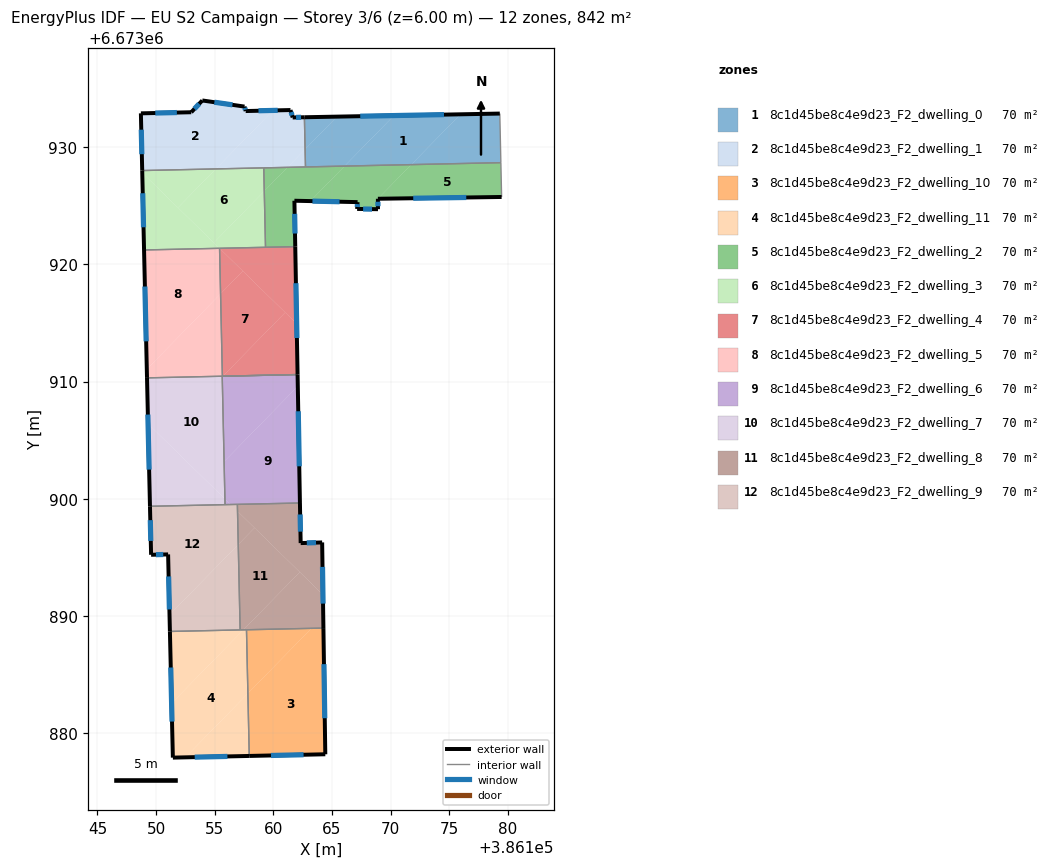
=== STOREY PLAN SPEC (per zone: floor XY polygon, exterior-wall plan segments, windows/doors) ===
zone 1: 8c1d45be8c4e9d23_F2_dwelling_0  (70.2 m²)
  floor: (386175.95, 6673932.79) (386171.76, 6673928.50) (386166.07, 6673928.38) (386170.28, 6673932.68)
  floor: (386179.31, 6673932.86) (386179.40, 6673928.67) (386171.76, 6673928.50) (386175.95, 6673932.79)
  floor: (386170.28, 6673932.68) (386166.07, 6673928.38) (386162.74, 6673928.30) (386162.71, 6673929.81) (386165.43, 6673932.59)
  floor: (386165.43, 6673932.59) (386162.71, 6673929.81) (386162.65, 6673932.54)
  exterior wall: (386179.31, 6673932.86) – (386162.65, 6673932.54)  [16.7 m]
    window: (386174.55, 6673932.77) – (386167.41, 6673932.63)  [9.2 m²]
  interior walls: 3
zone 2: 8c1d45be8c4e9d23_F2_dwelling_1  (70.2 m²)
  floor: (386159.97, 6673933.12) (386155.10, 6673928.13) (386148.82, 6673928.00) (386148.71, 6673932.87) (386153.00, 6673932.97) (386153.94, 6673933.97) (386157.54, 6673933.45) (386157.64, 6673933.07)
  floor: (386162.65, 6673932.54) (386162.71, 6673929.81) (386161.20, 6673928.27) (386155.10, 6673928.13) (386159.97, 6673933.12) (386161.46, 6673933.16) (386161.65, 6673932.52)
  floor: (386162.71, 6673929.81) (386162.74, 6673928.30) (386161.20, 6673928.27)
  exterior wall: (386161.65, 6673932.52) – (386161.46, 6673933.16)  [0.7 m]
    window: (386161.60, 6673932.70) – (386161.52, 6673932.97)  [0.4 m²]
  exterior wall: (386162.65, 6673932.54) – (386161.65, 6673932.52)  [1.0 m]
    window: (386162.36, 6673932.54) – (386161.94, 6673932.53)  [0.6 m²]
  exterior wall: (386148.71, 6673932.87) – (386148.82, 6673928.00)  [4.9 m]
    window: (386148.74, 6673931.48) – (386148.79, 6673929.39)  [2.7 m²]
  exterior wall: (386153.00, 6673932.97) – (386148.71, 6673932.87)  [4.3 m]
    window: (386151.77, 6673932.94) – (386149.93, 6673932.90)  [2.4 m²]
  exterior wall: (386153.94, 6673933.97) – (386153.00, 6673932.97)  [1.4 m]
    window: (386153.67, 6673933.69) – (386153.27, 6673933.25)  [0.8 m²]
  exterior wall: (386157.54, 6673933.45) – (386153.94, 6673933.97)  [3.6 m]
    window: (386156.51, 6673933.60) – (386154.97, 6673933.82)  [2.0 m²]
  exterior wall: (386157.64, 6673933.07) – (386157.54, 6673933.45)  [0.4 m]
    window: (386157.61, 6673933.18) – (386157.57, 6673933.34)  [0.2 m²]
  exterior wall: (386161.46, 6673933.16) – (386157.64, 6673933.07)  [3.8 m]
    window: (386160.37, 6673933.13) – (386158.73, 6673933.09)  [2.1 m²]
  interior walls: 3
zone 3: 8c1d45be8c4e9d23_F2_dwelling_10  (70.2 m²)
  floor: (386164.27, 6673888.98) (386164.43, 6673878.22) (386157.95, 6673878.08) (386157.83, 6673883.41) (386163.25, 6673888.96)
  floor: (386163.25, 6673888.96) (386157.83, 6673883.41) (386157.71, 6673888.84)
  exterior wall: (386164.43, 6673878.22) – (386164.27, 6673888.98)  [10.8 m]
    window: (386164.39, 6673881.30) – (386164.32, 6673885.91)  [5.9 m²]
  exterior wall: (386157.95, 6673878.08) – (386164.43, 6673878.22)  [6.5 m]
    window: (386159.80, 6673878.12) – (386162.58, 6673878.18)  [3.6 m²]
  interior walls: 2
zone 4: 8c1d45be8c4e9d23_F2_dwelling_11  (70.2 m²)
  floor: (386157.71, 6673888.84) (386157.83, 6673883.41) (386152.50, 6673877.96) (386151.43, 6673877.93) (386151.32, 6673882.57) (386157.45, 6673888.83)
  floor: (386157.83, 6673883.41) (386157.95, 6673878.08) (386152.50, 6673877.96)
  floor: (386157.45, 6673888.83) (386151.32, 6673882.57) (386151.18, 6673888.69)
  exterior wall: (386151.43, 6673877.93) – (386157.95, 6673878.08)  [6.5 m]
    window: (386153.29, 6673877.98) – (386156.09, 6673878.04)  [3.6 m²]
  exterior wall: (386151.18, 6673888.69) – (386151.43, 6673877.93)  [10.8 m]
    window: (386151.25, 6673885.62) – (386151.36, 6673881.01)  [5.9 m²]
  interior walls: 3
zone 5: 8c1d45be8c4e9d23_F2_dwelling_2  (70.2 m²)
  floor: (386179.40, 6673928.67) (386179.47, 6673925.74) (386168.92, 6673925.59) (386171.76, 6673928.50)
  floor: (386166.07, 6673928.38) (386163.16, 6673925.39) (386161.80, 6673925.42) (386161.87, 6673921.51) (386159.33, 6673921.45) (386159.23, 6673926.25) (386161.20, 6673928.27)
  floor: (386171.76, 6673928.50) (386168.92, 6673925.59) (386168.92, 6673924.70) (386167.15, 6673924.72) (386167.18, 6673925.30) (386163.16, 6673925.39) (386166.07, 6673928.38)
  floor: (386161.20, 6673928.27) (386159.23, 6673926.25) (386159.18, 6673928.22)
  exterior wall: (386168.92, 6673925.59) – (386179.47, 6673925.74)  [10.6 m]
    window: (386171.93, 6673925.63) – (386176.45, 6673925.70)  [5.8 m²]
  exterior wall: (386168.92, 6673924.70) – (386168.92, 6673925.59)  [0.9 m]
    window: (386168.92, 6673924.96) – (386168.92, 6673925.34)  [0.5 m²]
  exterior wall: (386167.15, 6673924.72) – (386168.92, 6673924.70)  [1.8 m]
    window: (386167.65, 6673924.72) – (386168.42, 6673924.71)  [1.0 m²]
  exterior wall: (386167.18, 6673925.30) – (386167.15, 6673924.72)  [0.6 m]
    window: (386167.17, 6673925.14) – (386167.16, 6673924.89)  [0.3 m²]
  exterior wall: (386161.80, 6673925.42) – (386167.18, 6673925.30)  [5.4 m]
    window: (386163.34, 6673925.39) – (386165.64, 6673925.34)  [3.0 m²]
  exterior wall: (386161.87, 6673921.51) – (386161.80, 6673925.42)  [3.9 m]
    window: (386161.85, 6673922.63) – (386161.82, 6673924.30)  [2.2 m²]
  interior walls: 5
zone 6: 8c1d45be8c4e9d23_F2_dwelling_3  (70.2 m²)
  floor: (386159.18, 6673928.22) (386159.23, 6673926.25) (386154.92, 6673921.84) (386151.87, 6673924.83) (386155.10, 6673928.13)
  floor: (386155.10, 6673928.13) (386151.87, 6673924.83) (386148.82, 6673927.81) (386148.82, 6673928.00)
  floor: (386155.41, 6673921.37) (386148.98, 6673921.22) (386148.82, 6673927.80)
  floor: (386159.23, 6673926.25) (386159.33, 6673921.45) (386155.41, 6673921.37) (386154.92, 6673921.84)
  exterior wall: (386148.82, 6673928.00) – (386148.98, 6673921.22)  [6.8 m]
    window: (386148.86, 6673926.06) – (386148.93, 6673923.16)  [3.7 m²]
  interior walls: 4
zone 7: 8c1d45be8c4e9d23_F2_dwelling_4  (70.2 m²)
  floor: (386161.87, 6673921.51) (386161.99, 6673914.94) (386157.40, 6673919.43) (386157.36, 6673919.46) (386155.41, 6673921.37)
  floor: (386161.01, 6673915.90) (386155.70, 6673910.46) (386155.66, 6673910.46) (386155.50, 6673917.49) (386157.40, 6673919.43)
  floor: (386161.99, 6673914.94) (386162.07, 6673910.60) (386155.70, 6673910.46) (386161.01, 6673915.90)
  floor: (386157.36, 6673919.46) (386157.40, 6673919.43) (386155.50, 6673917.49) (386155.42, 6673921.36)
  exterior wall: (386162.07, 6673910.60) – (386161.87, 6673921.51)  [10.9 m]
    window: (386162.01, 6673913.72) – (386161.93, 6673918.39)  [6.0 m²]
  interior walls: 4
zone 8: 8c1d45be8c4e9d23_F2_dwelling_5  (70.2 m²)
  floor: (386155.41, 6673921.37) (386155.50, 6673917.49) (386149.21, 6673911.05) (386148.98, 6673921.22)
  floor: (386155.50, 6673917.49) (386155.66, 6673910.46) (386155.70, 6673910.46) (386149.23, 6673910.32) (386149.21, 6673911.05)
  exterior wall: (386148.98, 6673921.22) – (386149.23, 6673910.32)  [10.9 m]
    window: (386149.05, 6673918.11) – (386149.16, 6673913.43)  [6.0 m²]
  interior walls: 5
zone 9: 8c1d45be8c4e9d23_F2_dwelling_6  (70.2 m²)
  floor: (386162.09, 6673909.61) (386162.27, 6673899.65) (386156.36, 6673899.52) (386155.87, 6673900.00) (386155.80, 6673903.17)
  floor: (386162.07, 6673910.60) (386162.09, 6673909.61) (386155.80, 6673903.17) (386155.64, 6673910.40) (386155.70, 6673910.46)
  floor: (386156.36, 6673899.52) (386155.88, 6673899.51) (386155.87, 6673900.00)
  exterior wall: (386162.27, 6673899.65) – (386162.07, 6673910.60)  [11.0 m]
    window: (386162.21, 6673902.78) – (386162.13, 6673907.47)  [6.0 m²]
  interior walls: 4
zone 10: 8c1d45be8c4e9d23_F2_dwelling_7  (70.2 m²)
  floor: (386155.87, 6673900.00) (386155.88, 6673899.51) (386149.48, 6673899.37) (386149.32, 6673906.40)
  floor: (386155.64, 6673910.46) (386155.87, 6673900.00) (386149.32, 6673906.40) (386149.23, 6673910.32)
  exterior wall: (386149.23, 6673910.32) – (386149.48, 6673899.37)  [11.0 m]
    window: (386149.30, 6673907.19) – (386149.41, 6673902.49)  [6.0 m²]
  interior walls: 3
zone 11: 8c1d45be8c4e9d23_F2_dwelling_8  (70.2 m²)
  floor: (386162.26, 6673893.75) (386157.45, 6673888.83) (386157.17, 6673888.83) (386157.01, 6673896.11) (386158.40, 6673897.53)
  floor: (386162.27, 6673899.65) (386162.33, 6673896.23) (386164.16, 6673896.29) (386164.23, 6673891.83) (386156.95, 6673898.95) (386156.93, 6673899.53)
  floor: (386162.26, 6673893.75) (386158.40, 6673897.53) (386157.01, 6673896.11) (386156.95, 6673898.95) (386164.23, 6673891.83) (386164.27, 6673888.98) (386157.45, 6673888.83)
  exterior wall: (386162.33, 6673896.23) – (386162.27, 6673899.65)  [3.4 m]
    window: (386162.31, 6673897.20) – (386162.29, 6673898.67)  [1.9 m²]
  exterior wall: (386164.16, 6673896.29) – (386162.33, 6673896.23)  [1.8 m]
    window: (386163.64, 6673896.27) – (386162.85, 6673896.24)  [1.0 m²]
  exterior wall: (386164.27, 6673888.98) – (386164.16, 6673896.29)  [7.3 m]
    window: (386164.24, 6673891.07) – (386164.19, 6673894.20)  [4.0 m²]
  interior walls: 4
zone 12: 8c1d45be8c4e9d23_F2_dwelling_9  (70.2 m²)
  floor: (386157.01, 6673896.11) (386157.17, 6673888.83) (386151.18, 6673888.69) (386151.15, 6673890.11)
  floor: (386156.93, 6673899.53) (386157.01, 6673896.11) (386151.15, 6673890.11) (386151.18, 6673888.69) (386151.03, 6673895.26) (386149.58, 6673895.23) (386149.48, 6673899.37)
  exterior wall: (386149.48, 6673899.37) – (386149.58, 6673895.23)  [4.1 m]
    window: (386149.51, 6673898.18) – (386149.55, 6673896.41)  [2.3 m²]
  exterior wall: (386151.03, 6673895.26) – (386151.18, 6673888.69)  [6.6 m]
    window: (386151.07, 6673893.39) – (386151.14, 6673890.57)  [3.6 m²]
  exterior wall: (386149.58, 6673895.23) – (386151.03, 6673895.26)  [1.5 m]
    window: (386149.99, 6673895.24) – (386150.61, 6673895.25)  [0.8 m²]
  interior walls: 4

=== DERIVED (storey summary) ===
Building: EU S2 Campaign
Storey: 3 of 6  (floor level z = 6.00 m)
Storey gross floor area: 842.4 m²
Zones on this storey: 12
  - 8c1d45be8c4e9d23_F2_dwelling_0: floor 70.2 m²; exterior wall 16.7 m (50.0 m²); 1 window(s) 9.2 m²; WWR 18.4%
  - 8c1d45be8c4e9d23_F2_dwelling_1: floor 70.2 m²; exterior wall 20.1 m (60.2 m²); 8 window(s) 11.1 m²; WWR 18.4%
  - 8c1d45be8c4e9d23_F2_dwelling_10: floor 70.2 m²; exterior wall 17.2 m (51.7 m²); 2 window(s) 9.5 m²; WWR 18.4%
  - 8c1d45be8c4e9d23_F2_dwelling_11: floor 70.2 m²; exterior wall 17.3 m (51.8 m²); 2 window(s) 9.5 m²; WWR 18.4%
  - 8c1d45be8c4e9d23_F2_dwelling_2: floor 70.2 m²; exterior wall 23.1 m (69.3 m²); 6 window(s) 12.7 m²; WWR 18.4%
  - 8c1d45be8c4e9d23_F2_dwelling_3: floor 70.2 m²; exterior wall 6.8 m (20.3 m²); 1 window(s) 3.7 m²; WWR 18.4%
  - 8c1d45be8c4e9d23_F2_dwelling_4: floor 70.2 m²; exterior wall 10.9 m (32.7 m²); 1 window(s) 6.0 m²; WWR 18.4%
  - 8c1d45be8c4e9d23_F2_dwelling_5: floor 70.2 m²; exterior wall 10.9 m (32.7 m²); 1 window(s) 6.0 m²; WWR 18.4%
  - 8c1d45be8c4e9d23_F2_dwelling_6: floor 70.2 m²; exterior wall 11.0 m (32.9 m²); 1 window(s) 6.0 m²; WWR 18.4%
  - 8c1d45be8c4e9d23_F2_dwelling_7: floor 70.2 m²; exterior wall 11.0 m (32.9 m²); 1 window(s) 6.0 m²; WWR 18.4%
  - 8c1d45be8c4e9d23_F2_dwelling_8: floor 70.2 m²; exterior wall 12.6 m (37.7 m²); 3 window(s) 6.9 m²; WWR 18.4%
  - 8c1d45be8c4e9d23_F2_dwelling_9: floor 70.2 m²; exterior wall 12.2 m (36.5 m²); 3 window(s) 6.7 m²; WWR 18.4%
Zone adjacency (shared interzone walls):
  - 8c1d45be8c4e9d23_F2_dwelling_0 ↔ 8c1d45be8c4e9d23_F2_dwelling_1
  - 8c1d45be8c4e9d23_F2_dwelling_0 ↔ 8c1d45be8c4e9d23_F2_dwelling_2
  - 8c1d45be8c4e9d23_F2_dwelling_1 ↔ 8c1d45be8c4e9d23_F2_dwelling_2
  - 8c1d45be8c4e9d23_F2_dwelling_1 ↔ 8c1d45be8c4e9d23_F2_dwelling_3
  - 8c1d45be8c4e9d23_F2_dwelling_10 ↔ 8c1d45be8c4e9d23_F2_dwelling_11
  - 8c1d45be8c4e9d23_F2_dwelling_10 ↔ 8c1d45be8c4e9d23_F2_dwelling_8
  - 8c1d45be8c4e9d23_F2_dwelling_11 ↔ 8c1d45be8c4e9d23_F2_dwelling_8
  - 8c1d45be8c4e9d23_F2_dwelling_11 ↔ 8c1d45be8c4e9d23_F2_dwelling_9
  - 8c1d45be8c4e9d23_F2_dwelling_2 ↔ 8c1d45be8c4e9d23_F2_dwelling_3
  - 8c1d45be8c4e9d23_F2_dwelling_2 ↔ 8c1d45be8c4e9d23_F2_dwelling_4
  - 8c1d45be8c4e9d23_F2_dwelling_3 ↔ 8c1d45be8c4e9d23_F2_dwelling_4
  - 8c1d45be8c4e9d23_F2_dwelling_3 ↔ 8c1d45be8c4e9d23_F2_dwelling_5
  - 8c1d45be8c4e9d23_F2_dwelling_4 ↔ 8c1d45be8c4e9d23_F2_dwelling_5
  - 8c1d45be8c4e9d23_F2_dwelling_5 ↔ 8c1d45be8c4e9d23_F2_dwelling_6
  - 8c1d45be8c4e9d23_F2_dwelling_5 ↔ 8c1d45be8c4e9d23_F2_dwelling_7
  - 8c1d45be8c4e9d23_F2_dwelling_6 ↔ 8c1d45be8c4e9d23_F2_dwelling_7
  - 8c1d45be8c4e9d23_F2_dwelling_6 ↔ 8c1d45be8c4e9d23_F2_dwelling_8
  - 8c1d45be8c4e9d23_F2_dwelling_6 ↔ 8c1d45be8c4e9d23_F2_dwelling_9
  - 8c1d45be8c4e9d23_F2_dwelling_7 ↔ 8c1d45be8c4e9d23_F2_dwelling_9
  - 8c1d45be8c4e9d23_F2_dwelling_8 ↔ 8c1d45be8c4e9d23_F2_dwelling_9